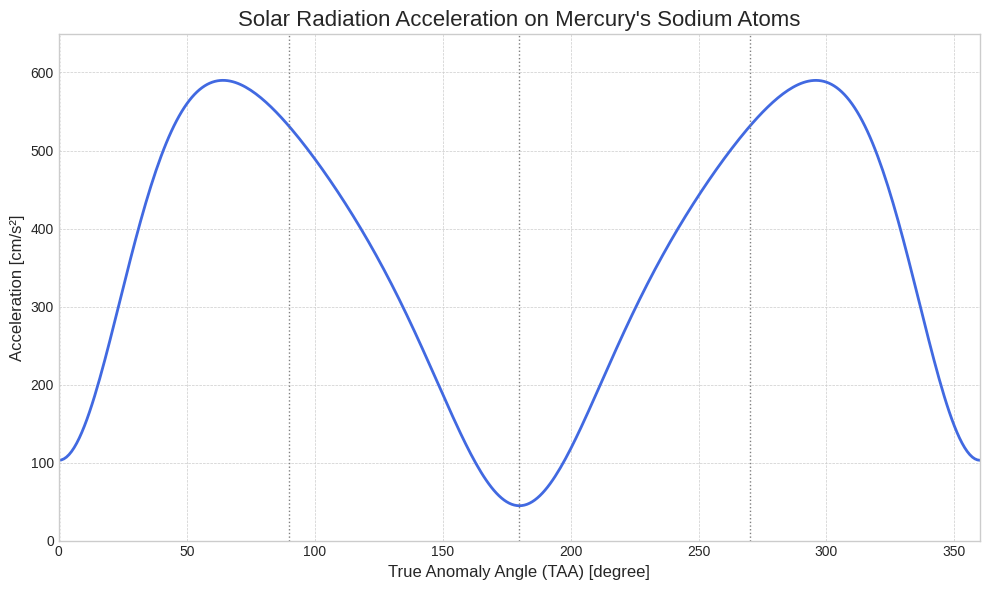

Write the Python code that produced this figure.
import numpy as np
import matplotlib.pyplot as plt


def calculate_radiation_acceleration():
    """
    水星のナトリウム原子に対する太陽放射圧による加速度を、
    真近点離角(TAA)の関数として計算し、テキストファイルとグラフで出力する関数。
    論文の図21を再現することを目的とします。
    """

    # --- 物理定数と天文定数 ---
    # 物理定数
    h = 6.62607015e-34  # プランク定数 (J·s)
    c = 299792458  # 光速 (m/s)
    e = 1.60217663e-19  # 素電荷 (C)
    m_e = 9.1093837e-31  # 電子の質量 (kg)
    m_Na = 22.989770 * 1.660539e-27  # ナトリウム原子の質量 (kg)
    AU = 1.496e11  # 天文単位 (m)

    # ナトリウムD線のデータ
    # D2線
    lambda_D2 = 588.995e-9  # D2線の波長 (m)
    f_D2 = 0.641  # D2線の振動子強度
    # D1線
    lambda_D1 = 589.592e-9  # D1線の波長 (m)
    f_D1 = 0.320  # D1線の振動子強度

    lines = [
        {'lambda': lambda_D2, 'f': f_D2, 'name': 'D2'},
        {'lambda': lambda_D1, 'f': f_D1, 'name': 'D1'},
    ]

    # --- 太陽と水星の軌道パラメータ ---
    # 太陽
    G = 6.67430e-11  # 万有引力定数 (m^3 kg^-1 s^-2)
    M_sun = 1.989e30  # 太陽質量 (kg)
    mu = G * M_sun  # 太陽の重力定数 (m^3/s^2)

    # 水星
    a = 0.3871 * AU  # 軌道長半径 (m)
    ecc = 0.2056  # 離心率

    # --- 太陽スペクトルモデル (フラウンホーファー線) ---
    # 地球軌道(1AU)における連続光のスペクトル流束密度を仮定
    # 単位: W / m^2 / m
    #TODO ここの値が分からないので計算できない
    F_lambda_continuum_1AU = 1.712e13

    # ガウス関数で吸収線をモデル化
    # F(λ) = F_cont * (1 - depth * exp(-((λ - λ_center)^2) / (2 * sigma^2)))
    solar_spectrum_params = {
        'D2': {'center': 588.995e-9, 'depth': 0.9, 'sigma': 0.01e-9},
        'D1': {'center': 589.592e-9, 'depth': 0.85, 'sigma': 0.01e-9}
    }

    def get_solar_flux(wavelength):
        """
        与えられた波長における太陽スペクトル流束密度を返す。
        フラウンホーファー線をガウス関数で近似します。
        """
        flux = F_lambda_continuum_1AU
        for line_name, params in solar_spectrum_params.items():
            flux *= (1 - params['depth'] * np.exp(
                -((wavelength - params['center']) ** 2) / (2 * params['sigma'] ** 2)
            ))
        return flux

    # --- 計算の実行 ---
    TAA_degrees = np.arange(0, 361, 1)
    TAA_radians = np.deg2rad(TAA_degrees)
    accelerations = []

    for theta in TAA_radians:
        # 1. 太陽-水星間の距離 R を計算
        R = a * (1 - ecc ** 2) / (1 + ecc * np.cos(theta))

        # 2. 水星の太陽に対する視線速度 v_r を計算
        # 特定の角運動量 h = sqrt(μ * a * (1 - e^2))
        h_momentum = np.sqrt(mu * a * (1 - ecc ** 2))
        v_r = (mu / h_momentum) * ecc * np.sin(theta)

        total_scattering_rate = 0

        # 3. D1線、D2線それぞれについて光子散乱率を計算
        for line in lines:
            # ドップラーシフトした波長を計算
            lambda_shifted = line['lambda'] * (1 + v_r / c)

            # 水星の位置での太陽スペクトル流束密度を計算
            F_lambda_at_mercury = get_solar_flux(lambda_shifted) * (AU / R) ** 2

            # 光子散乱率 g (g-factor) を計算
            g_factor = (np.pi * e ** 2 / (m_e * c)) * line['f'] * (F_lambda_at_mercury * lambda_shifted / (h * c))
            total_scattering_rate += g_factor

        # 4. 全散乱率から加速度を計算
        acceleration = total_scattering_rate * (h / c) / m_Na
        accelerations.append(acceleration)

    # 結果をcm/s^2に変換
    accelerations_cms2 = np.array(accelerations) * 100

    # --- 結果をテキストファイルに保存 ---
    file_name = 'radiation_pressure_results.txt'
    with open(file_name, 'w', encoding='utf-8') as f:
        f.write("--- TAA別 太陽放射圧による加速度 ---\n")
        f.write(f"{'TAA (度)':<12} | {'加速度 (cm/s²)'}\n")
        f.write("-" * 32 + "\n")
        # 10度おきに結果を書き込み
        for i in range(0, len(TAA_degrees), 10):
            f.write(f"{TAA_degrees[i]:<12} | {accelerations_cms2[i]:.2f}\n")
        f.write("-" * 32 + "\n")

    print(f"計算結果を '{file_name}' に保存しました。")

    # --- グラフの描画 ---
    plt.style.use('seaborn-v0_8-whitegrid')
    fig, ax = plt.subplots(figsize=(10, 6))

    ax.plot(TAA_degrees, accelerations_cms2, lw=2, color='royalblue')

    # グラフの装飾
    ax.set_title('Solar Radiation Acceleration on Mercury\'s Sodium Atoms', fontsize=16)
    ax.set_xlabel('True Anomaly Angle (TAA) [degree]', fontsize=12)
    ax.set_ylabel('Acceleration [cm/s²]', fontsize=12)
    ax.set_xlim(0, 360)
    ax.set_ylim(0, max(accelerations_cms2) * 1.1)
    ax.grid(True, which='both', linestyle='--', linewidth=0.5)

    # TAAの主要な点にラベルを追加
    special_taa = {
        0: 'Perihelion',
        90: 'v_r max',
        180: 'Aphelion',
        270: 'v_r min'
    }
    for angle, label in special_taa.items():
        ax.axvline(x=angle, color='gray', linestyle=':', linewidth=1)

    plt.tight_layout()
    plt.show()


# 関数を実行
calculate_radiation_acceleration()
